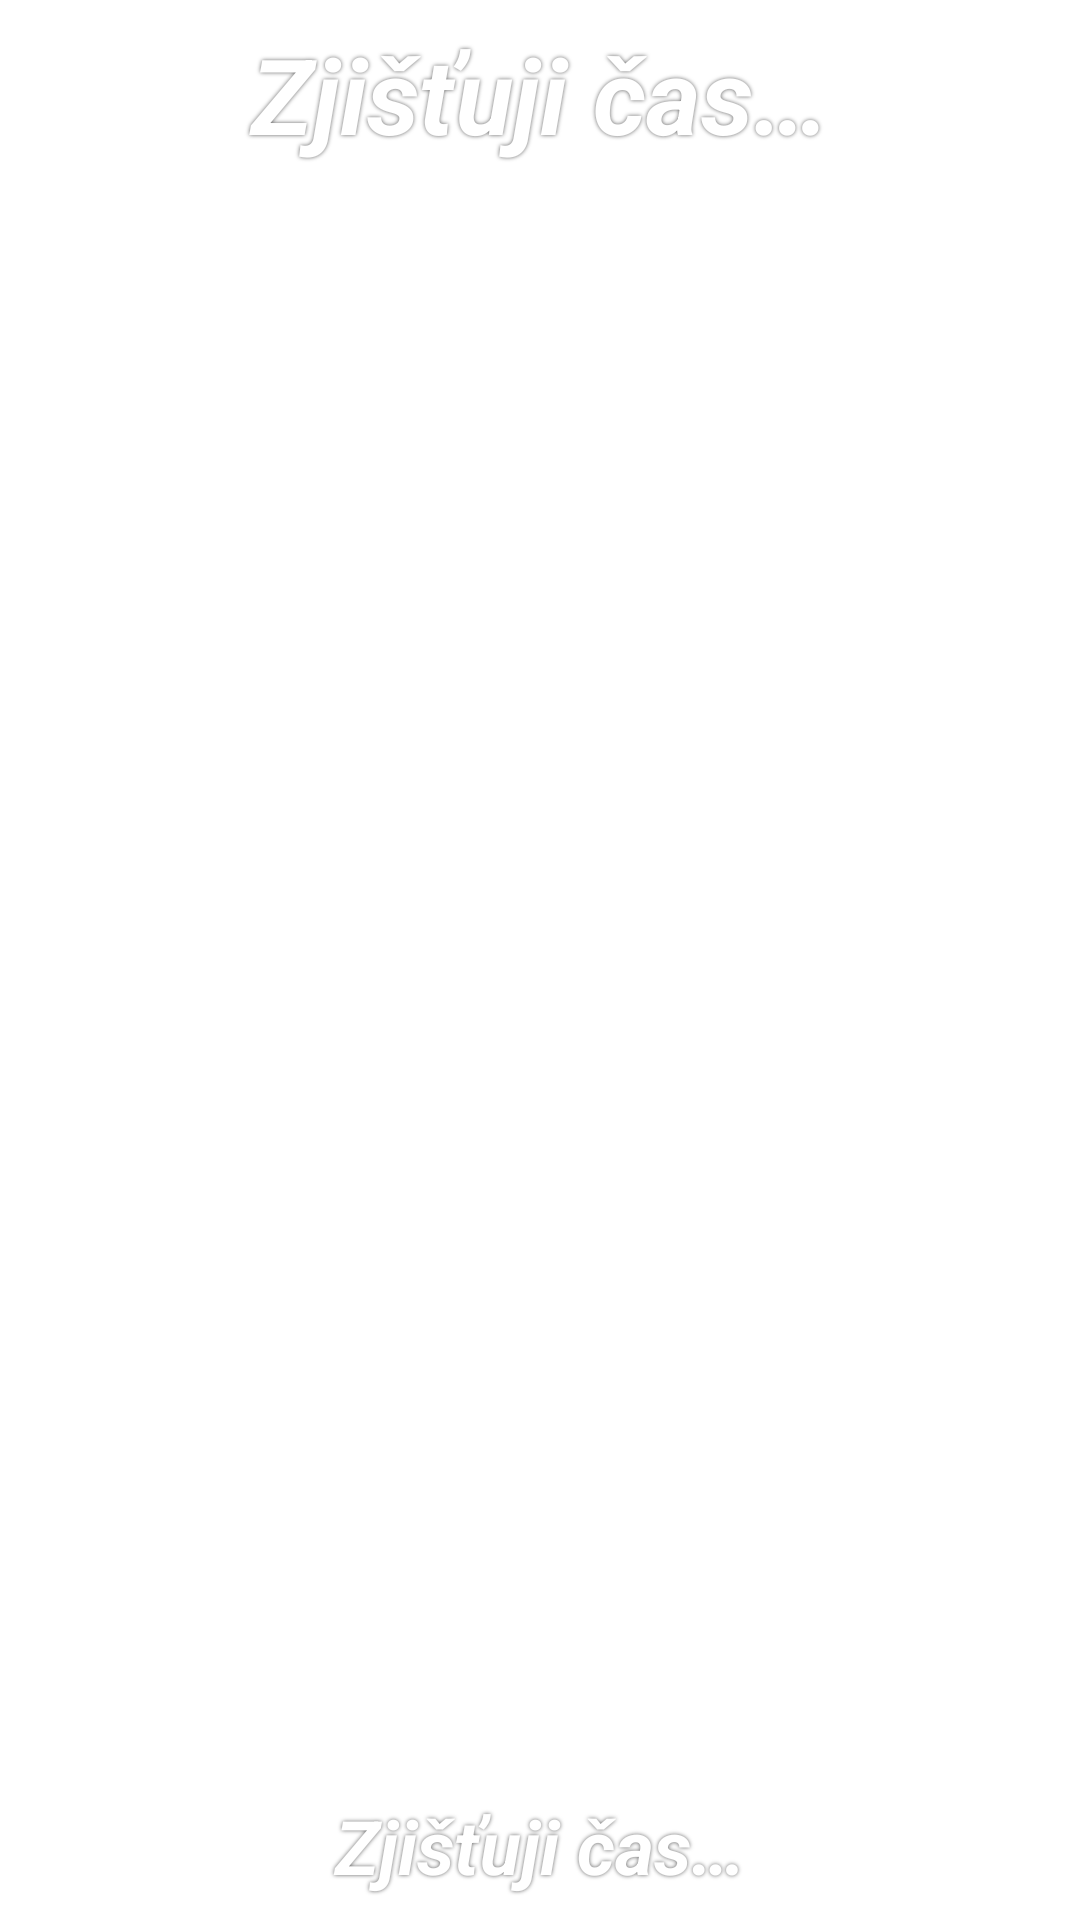

Reconstruct the res/layout file that produces this screen, plus the resources it refers to.
<!-- AndroidManifest.xml: fallback theme Theme.MaterialComponents.DayNight.NoActionBar -->
<!-- res/layout/double_time_widget_keyguard.xml -->
<RelativeLayout xmlns:android="http://schemas.android.com/apk/res/android"
    android:layout_width="match_parent"
    android:layout_height="match_parent"
    android:clickable="false"
    android:padding="@dimen/widget_margin"
    >

    <LinearLayout
        android:layout_width="fill_parent"
        android:layout_height="fill_parent"
        android:weightSum="1">
        <Button
            android:id="@+id/button_prev"
            android:layout_width="0dip"
            android:layout_height="fill_parent"
            android:layout_weight=".5"
            android:gravity="center_vertical|left"
            android:clickable="true"
            android:enabled="true"
            android:textColor="#CCC"
            android:background="#00000000" />

        <Button
            android:id="@+id/button_next"
            android:layout_width="0dip"
            android:layout_height="fill_parent"
            android:layout_weight=".5"
            android:gravity="center_vertical|right"
            android:clickable="true"
            android:enabled="true"
            android:textColor="#CCC"
            android:background="#000FF000" />
    </LinearLayout>

    <TextView
        android:id="@+id/double_appwidget_text_up"
        android:layout_width="fill_parent"
        android:layout_height="wrap_content"
        android:layout_centerHorizontal="true"
        android:layout_centerVertical="true"
        android:layout_margin="8dp"
        android:contentDescription="@string/app_name"
        android:enabled="false"
        android:gravity="top|center_horizontal"
        android:singleLine="false"
        android:text="@string/loading_time"
        android:textColor="#ffffff"
        android:textSize="35sp"
        android:textStyle="bold|italic"
        android:shadowColor="#A0000000"
        android:shadowDx="0"
        android:shadowDy="0"
        android:shadowRadius="3"
        android:layout_alignParentTop="true" />

    <TextView
        android:id="@+id/double_appwidget_text_bottom"
        android:layout_width="fill_parent"
        android:layout_height="wrap_content"
        android:layout_centerHorizontal="true"
        android:layout_centerVertical="true"
        android:layout_margin="8dp"
        android:contentDescription="@string/app_name"
        android:enabled="false"
        android:gravity="bottom|center_horizontal"
        android:singleLine="false"
        android:text="@string/loading_time"
        android:textColor="#ffffff"
        android:textSize="25sp"
        android:textStyle="bold|italic"
        android:shadowColor="#A0000000"
        android:shadowDx="0"
        android:shadowDy="0"
        android:shadowRadius="3"
        android:layout_alignParentBottom="true" />

</RelativeLayout>
<!-- resources referenced by this layout -->
<resources>
  <dimen name="widget_margin">8dp</dimen>
  <string name="app_name">Přibližný čas</string>
  <string name="loading_time">Zjišťuji čas…</string>
</resources>
